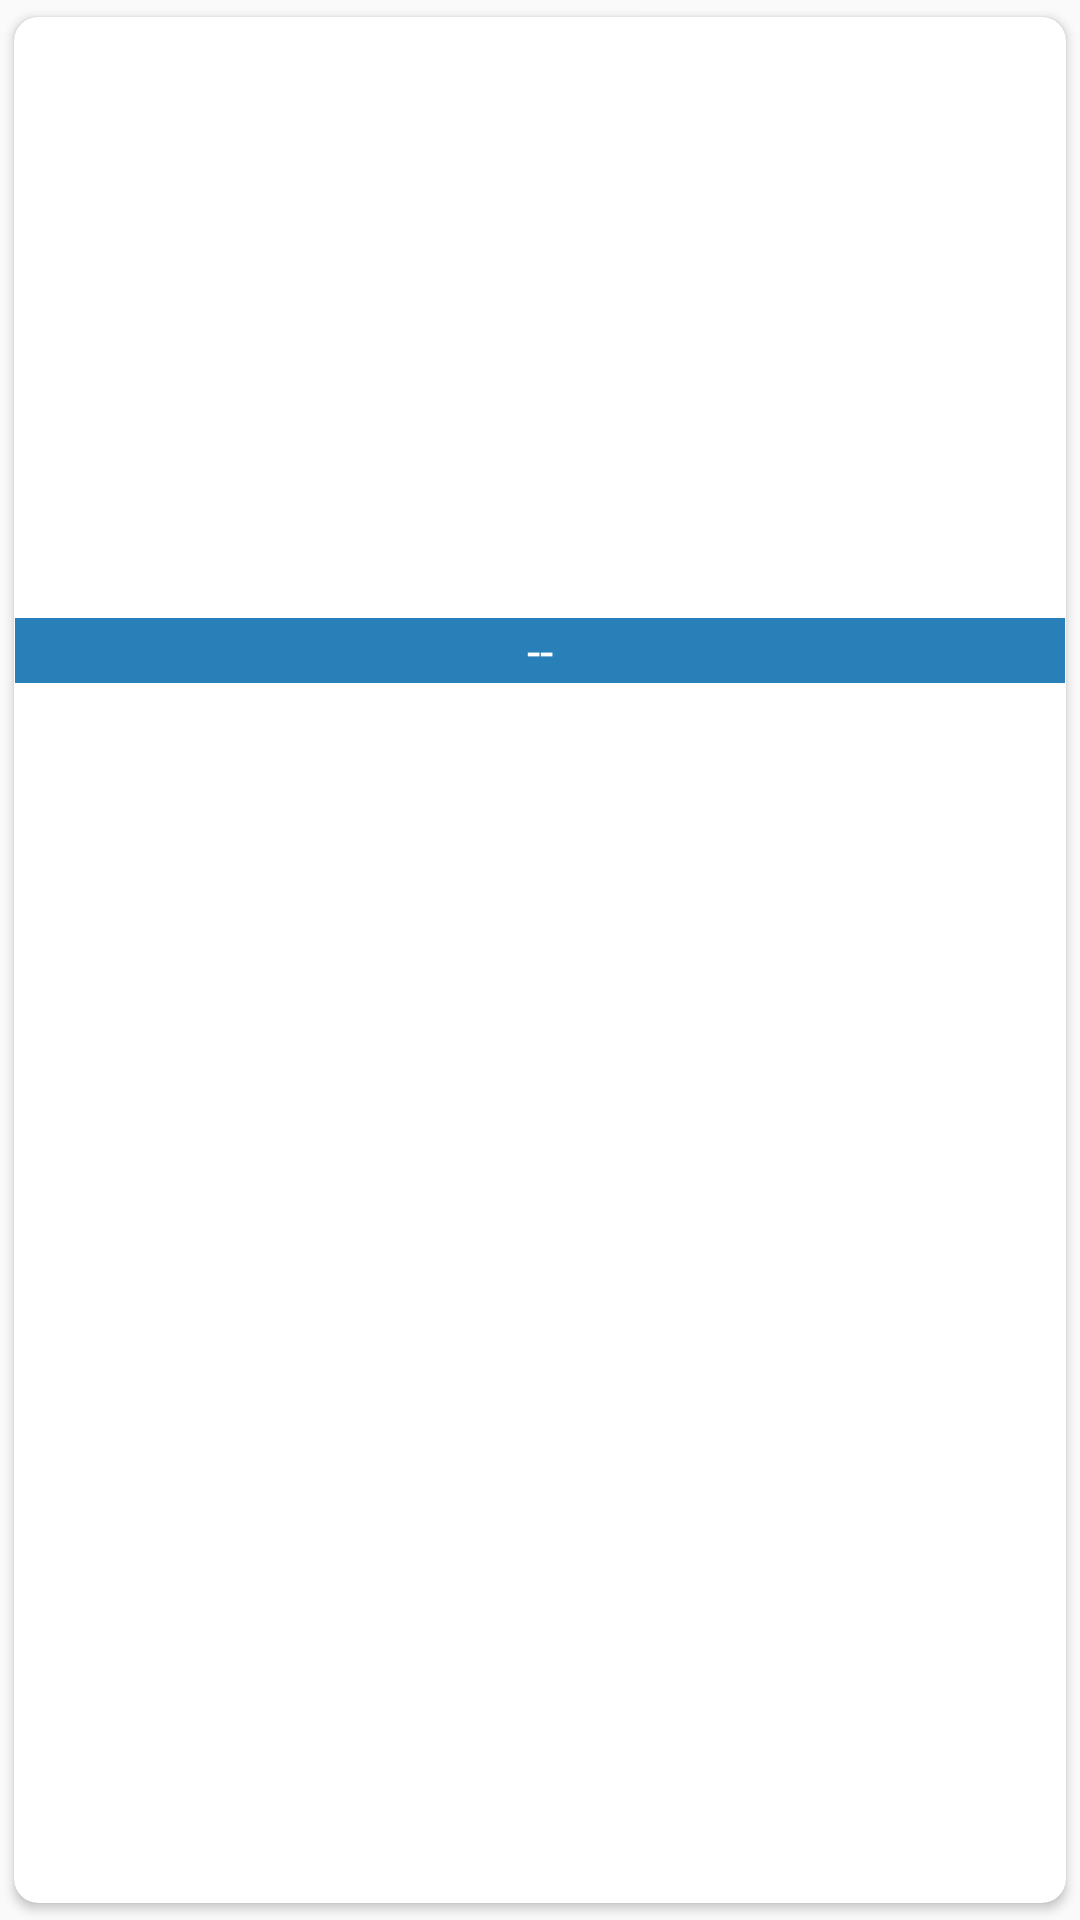

Write the Android layout XML for this screen, with the resource values it uses.
<!-- AndroidManifest.xml: application theme AppTheme -->
<!-- res/layout/apartado_informativo.xml -->
<?xml version="1.0" encoding="utf-8"?>
<androidx.cardview.widget.CardView xmlns:android="http://schemas.android.com/apk/res/android"
    xmlns:app="http://schemas.android.com/apk/res-auto"
    android:layout_width="match_parent"
    android:layout_height="wrap_content"
    android:clickable="true"
    android:focusable="true"
    android:foreground="?android:attr/selectableItemBackground"
    app:cardCornerRadius="8dp"
    app:cardUseCompatPadding="true"
    app:contentPadding="0.4dp">

    <androidx.appcompat.widget.LinearLayoutCompat
        android:layout_width="match_parent"
        android:layout_height="wrap_content"
        android:orientation="vertical">

        <androidx.appcompat.widget.AppCompatImageView
            android:id="@+id/iV_imagen_informativo"
            android:layout_width="match_parent"
            android:layout_height="200dp"
            android:scaleType="centerCrop" />

        <TextView
            android:id="@+id/tV_titulo_informativo"
            android:layout_width="match_parent"
            android:layout_height="wrap_content"
            android:background="@color/blue_apartado_informativo"
            android:gravity="center"
            android:text="@string/titulo_informativo_tV"
            android:textColor="@color/white"
            android:textSize="16sp"/>


    </androidx.appcompat.widget.LinearLayoutCompat>

</androidx.cardview.widget.CardView>
<!-- resources referenced by this layout -->
<resources>
  <color name="blue_apartado_informativo">#2980B9</color>
  <color name="white">#FFFFFFFF</color>
  <string name="titulo_informativo_tV"> -- </string>
  <style name="AppTheme" parent="Theme.AppCompat.Light.DarkActionBar">
          
          <item name="colorPrimary">@color/teal_200</item>
          <item name="colorPrimaryDark">@color/colorPrimaryDark</item>
          <item name="colorAccent">@color/teal_200</item>
      </style>
  <color name="teal_200">#121212</color>
  <color name="colorPrimaryDark">#FF000000</color>
</resources>
